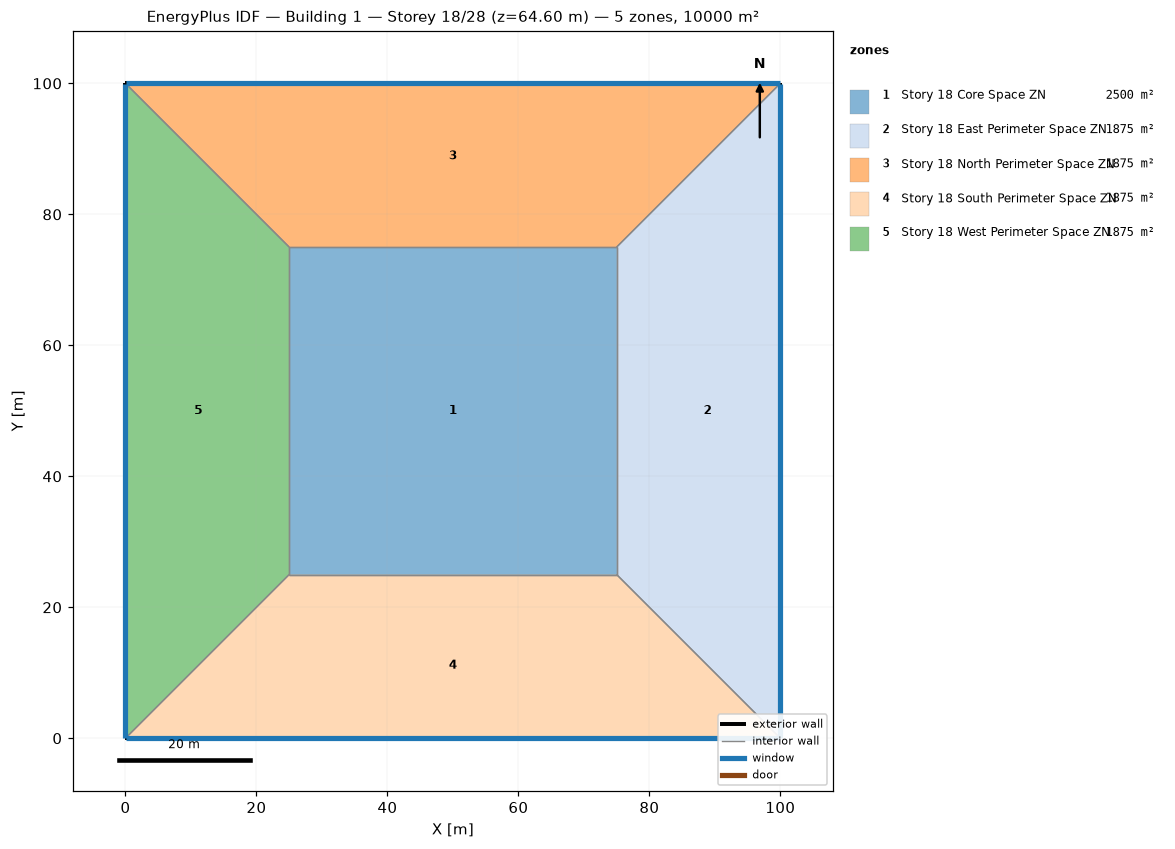
=== STOREY PLAN SPEC (per zone: floor XY polygon, exterior-wall plan segments, windows/doors) ===
zone 1: Story 18 Core Space ZN  (2500.0 m²)
  floor: (25.00, 25.00) (25.00, 75.00) (75.00, 75.00) (75.00, 25.00)
  interior walls: 4
zone 2: Story 18 East Perimeter Space ZN  (1875.0 m²)
  floor: (100.00, 100.00) (100.00, 0.00) (75.00, 25.00) (75.00, 75.00)
  exterior wall: (100.00, 0.00) – (100.00, 100.00)  [100.0 m]
    window: (100.00, 0.03) – (100.00, 99.97)  [95.0 m²]
  interior walls: 3
zone 3: Story 18 North Perimeter Space ZN  (1875.0 m²)
  floor: (0.00, 100.00) (100.00, 100.00) (75.00, 75.00) (25.00, 75.00)
  exterior wall: (100.00, 100.00) – (0.00, 100.00)  [100.0 m]
    window: (99.97, 100.00) – (0.03, 100.00)  [95.0 m²]
  interior walls: 3
zone 4: Story 18 South Perimeter Space ZN  (1875.0 m²)
  floor: (100.00, 0.00) (0.00, 0.00) (25.00, 25.00) (75.00, 25.00)
  exterior wall: (0.00, 0.00) – (100.00, 0.00)  [100.0 m]
    window: (0.03, 0.00) – (99.97, 0.00)  [95.0 m²]
  interior walls: 3
zone 5: Story 18 West Perimeter Space ZN  (1875.0 m²)
  floor: (0.00, 0.00) (0.00, 100.00) (25.00, 75.00) (25.00, 25.00)
  exterior wall: (0.00, 100.00) – (0.00, 0.00)  [100.0 m]
    window: (0.00, 99.97) – (0.00, 0.03)  [95.0 m²]
  interior walls: 3

=== DERIVED (storey summary) ===
Building: Building 1
Storey: 18 of 28  (floor level z = 64.60 m)
Storey gross floor area: 10000.0 m²
Zones on this storey: 5
  - Story 18 Core Space ZN: floor 2500.0 m²
  - Story 18 East Perimeter Space ZN: floor 1875.0 m²; exterior wall 100.0 m (380.0 m²); 1 window(s) 95.0 m²; WWR 25.0%
  - Story 18 North Perimeter Space ZN: floor 1875.0 m²; exterior wall 100.0 m (380.0 m²); 1 window(s) 95.0 m²; WWR 25.0%
  - Story 18 South Perimeter Space ZN: floor 1875.0 m²; exterior wall 100.0 m (380.0 m²); 1 window(s) 95.0 m²; WWR 25.0%
  - Story 18 West Perimeter Space ZN: floor 1875.0 m²; exterior wall 100.0 m (380.0 m²); 1 window(s) 95.0 m²; WWR 25.0%
Zone adjacency (shared interzone walls):
  - Story 18 Core Space ZN ↔ Story 18 East Perimeter Space ZN
  - Story 18 Core Space ZN ↔ Story 18 North Perimeter Space ZN
  - Story 18 Core Space ZN ↔ Story 18 South Perimeter Space ZN
  - Story 18 Core Space ZN ↔ Story 18 West Perimeter Space ZN
  - Story 18 East Perimeter Space ZN ↔ Story 18 North Perimeter Space ZN
  - Story 18 East Perimeter Space ZN ↔ Story 18 South Perimeter Space ZN
  - Story 18 North Perimeter Space ZN ↔ Story 18 West Perimeter Space ZN
  - Story 18 South Perimeter Space ZN ↔ Story 18 West Perimeter Space ZN